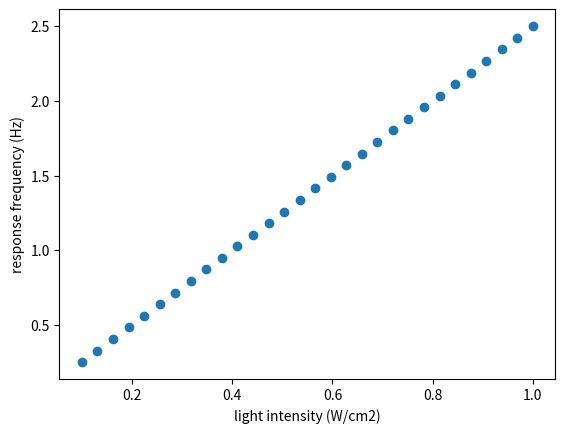

Reproduce this figure in Python. (Note: this script raises an exception after producing the figure.)
import numpy as np
import matplotlib.pyplot as plt

rng = np.random.default_rng(42)
intensity = np.linspace(0.1,1.0,30)
freq = 2.5*intensity + rng.normal(0,0,30)

plt.scatter(intensity,freq)
plt.xlabel("light intensity (W/cm2)")
plt.ylabel("response frequency (Hz)")
plt.savefig("figures/fake_lce_clean.png",dpi = 150)
print("done")
